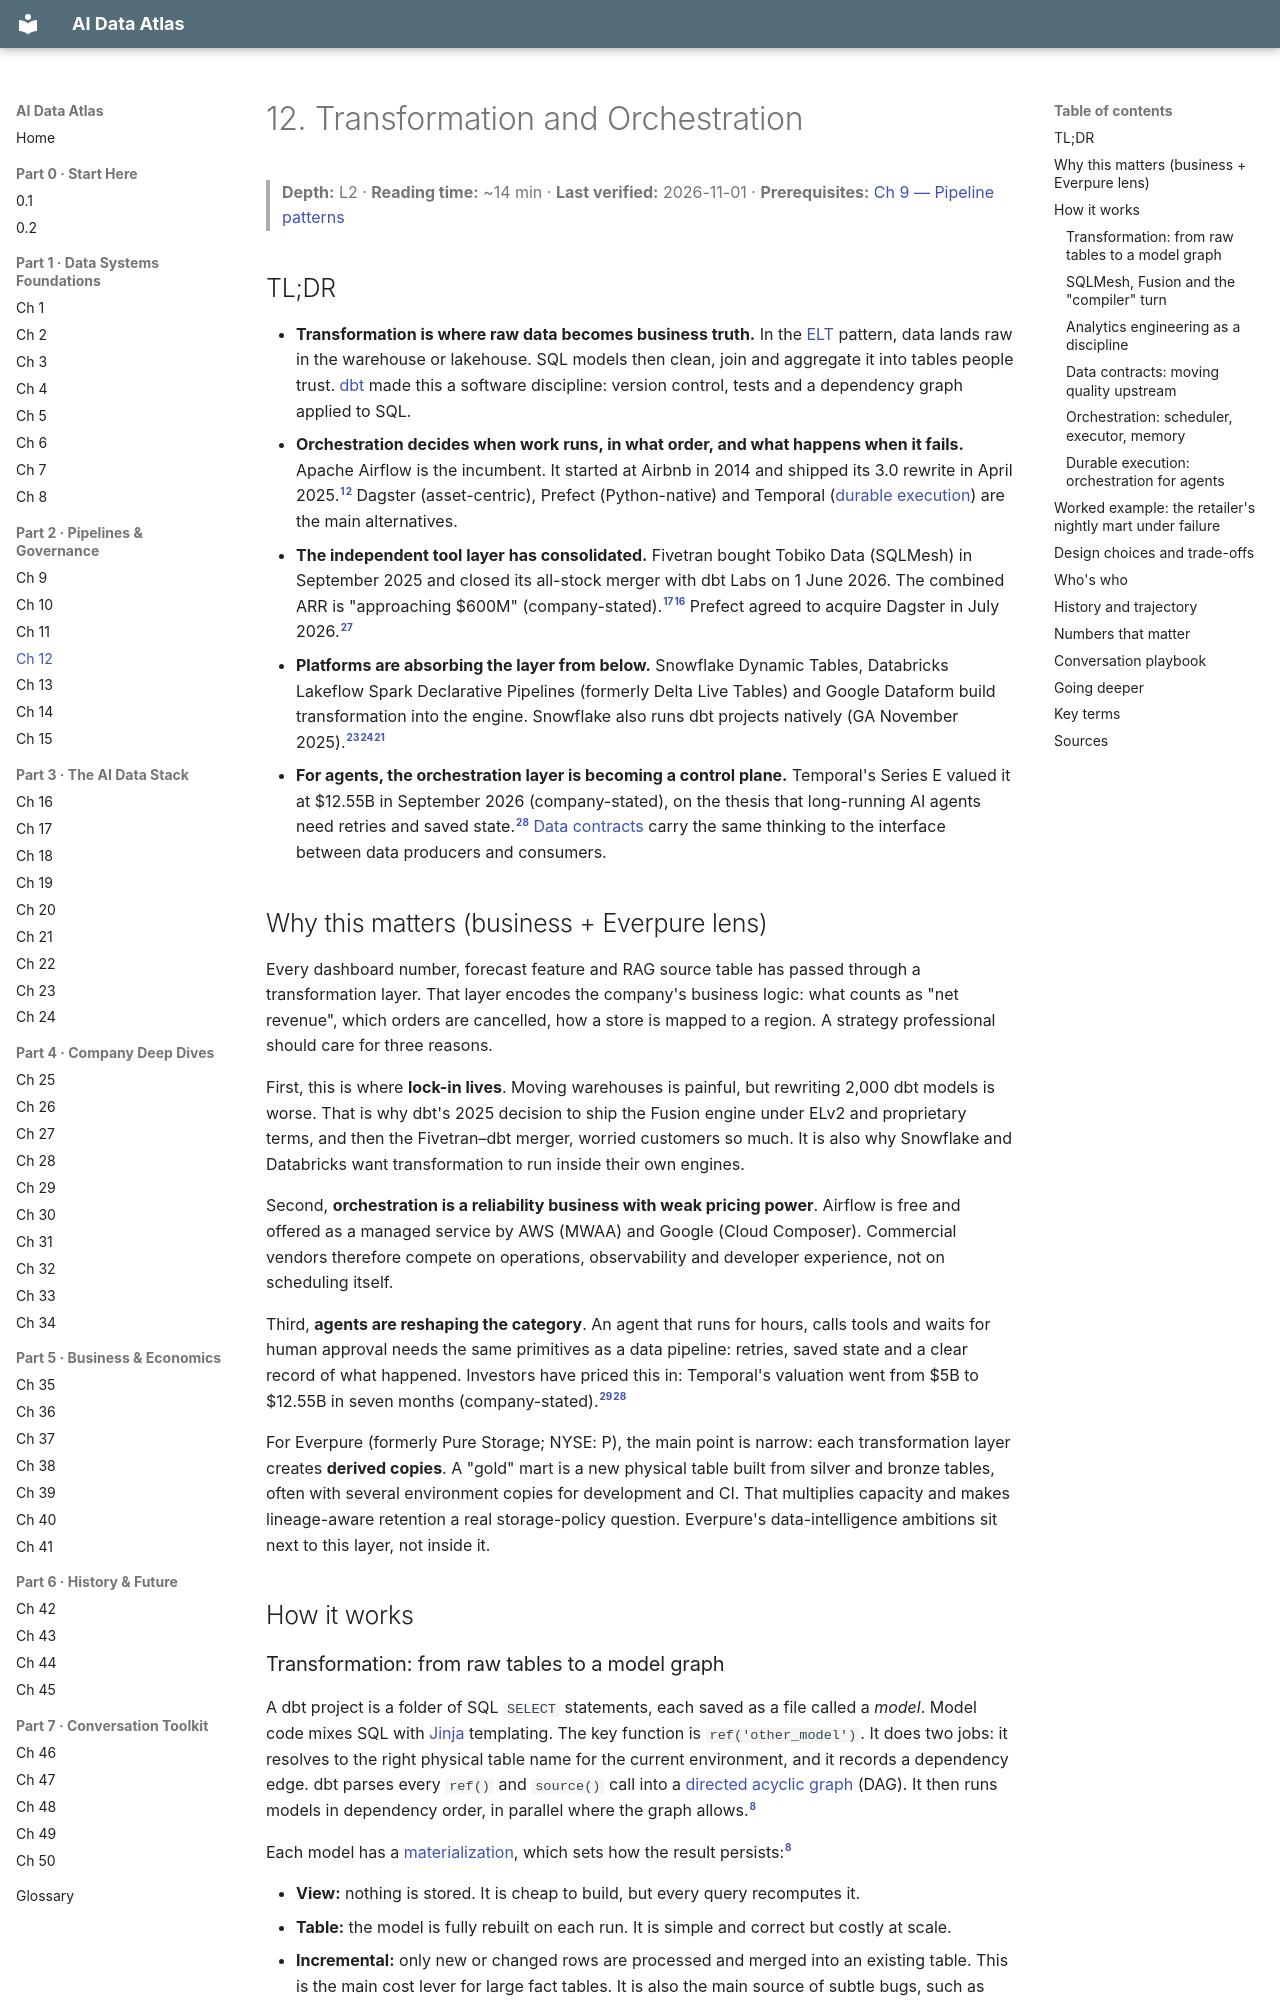

repository: FrankHuang94/data_tech_db_claude · page: 02-pipelines-and-governance/ch12-transformation-and-orchestration/index.html · generator: mkdocs

# 12. Transformation and Orchestration
> **Depth:** L2 · **Reading time:** ~14 min · **Last verified:** 2026-11-01 · **Prerequisites:** [Ch 9 — Pipeline patterns](ch09-pipeline-patterns.md)

## TL;DR

- **Transformation is where raw data becomes business truth.** In the [ELT](../glossary.md#elt) pattern, data lands raw in the warehouse or lakehouse. SQL models then clean, join and aggregate it into tables people trust. [dbt](../glossary.md#dbt) made this a software discipline: version control, tests and a dependency graph applied to SQL.
- **Orchestration decides when work runs, in what order, and what happens when it fails.** Apache Airflow is the incumbent. It started at Airbnb in 2014 and shipped its 3.0 rewrite in April 2025.[^airflow-hist][^airflow3] Dagster (asset-centric), Prefect (Python-native) and Temporal ([durable execution](../glossary.md#durable-execution)) are the main alternatives.
- **The independent tool layer has consolidated.** Fivetran bought Tobiko Data (SQLMesh) in September 2025 and closed its all-stock merger with dbt Labs on 1 June 2026. The combined ARR is "approaching $600M" (company-stated).[^tobiko][^merger-close] Prefect agreed to acquire Dagster in July 2026.[^prefect-dagster]
- **Platforms are absorbing the layer from below.** Snowflake Dynamic Tables, Databricks Lakeflow Spark Declarative Pipelines (formerly Delta Live Tables) and Google Dataform build transformation into the engine. Snowflake also runs dbt projects natively (GA November 2025).[^dbt-sf][^ldp][^dataform]
- **For agents, the orchestration layer is becoming a control plane.** Temporal's Series E valued it at $12.55B in September 2026 (company-stated), on the thesis that long-running AI agents need retries and saved state.[^temporal] [Data contracts](../glossary.md#data-contract) carry the same thinking to the interface between data producers and consumers.

## Why this matters (business + Everpure lens)

Every dashboard number, forecast feature and RAG source table has passed through a transformation layer. That layer encodes the company's business logic: what counts as "net revenue", which orders are cancelled, how a store is mapped to a region. A strategy professional should care for three reasons.

First, this is where **lock-in lives**. Moving warehouses is painful, but rewriting 2,000 dbt models is worse. That is why dbt's 2025 decision to ship the Fusion engine under ELv2 and proprietary terms, and then the Fivetran–dbt merger, worried customers so much. It is also why Snowflake and Databricks want transformation to run inside their own engines.

Second, **orchestration is a reliability business with weak pricing power**. Airflow is free and offered as a managed service by AWS (MWAA) and Google (Cloud Composer). Commercial vendors therefore compete on operations, observability and developer experience, not on scheduling itself.

Third, **agents are reshaping the category**. An agent that runs for hours, calls tools and waits for human approval needs the same primitives as a data pipeline: retries, saved state and a clear record of what happened. Investors have priced this in: Temporal's valuation went from $5B to $12.55B in seven months (company-stated).[^temporal-d][^temporal]

For Everpure (formerly Pure Storage; NYSE: P), the main point is narrow: each transformation layer creates **derived copies**. A "gold" mart is a new physical table built from silver and bronze tables, often with several environment copies for development and CI. That multiplies capacity and makes lineage-aware retention a real storage-policy question. Everpure's data-intelligence ambitions sit next to this layer, not inside it.

## How it works
